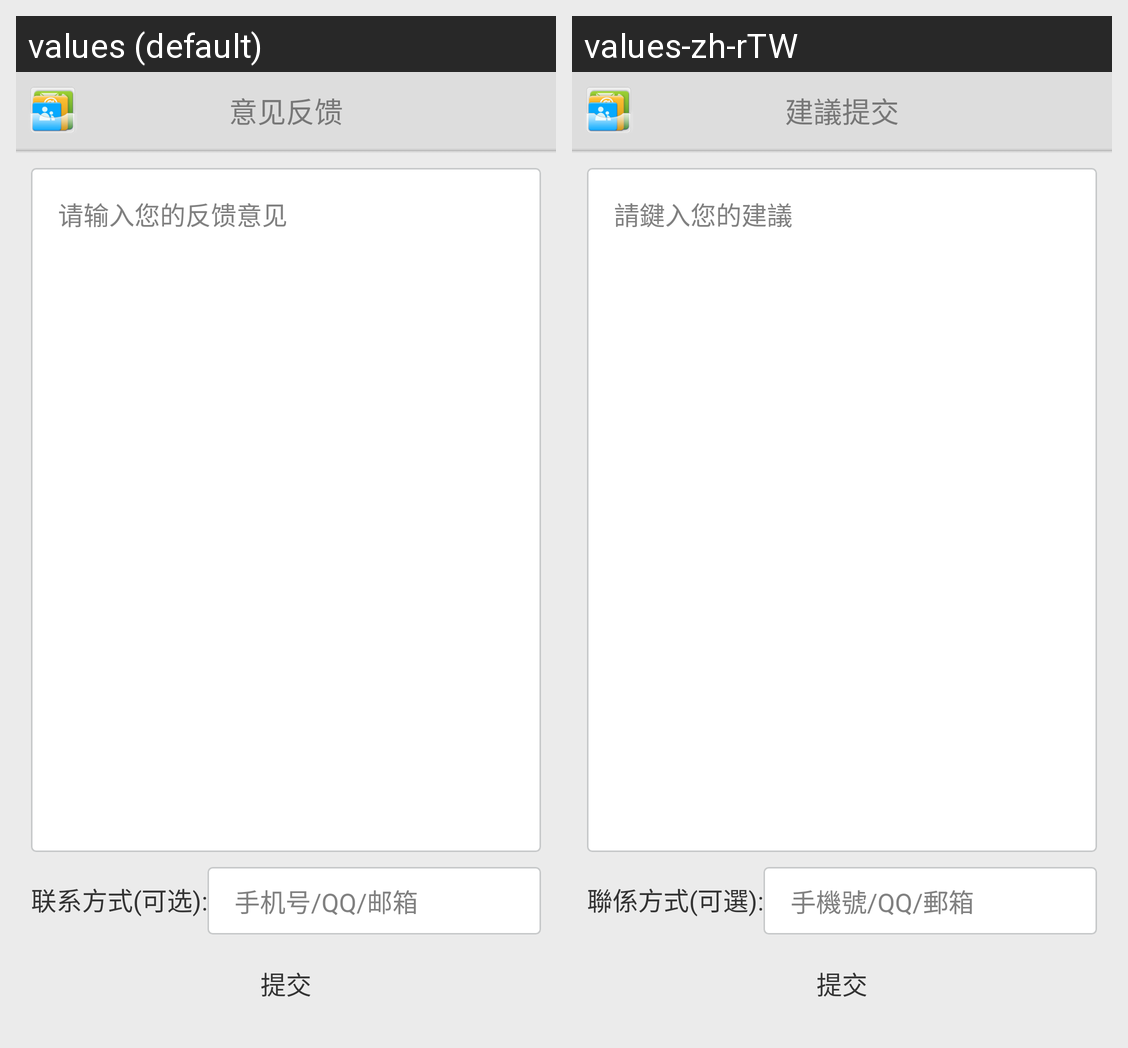

The same Android screen rendered under two of its app's locales, left to right. List the strings drawn on it with the default value and each locale's translation.
Android screen res/layout/activity_feedback.xml rendered under 2 locales, left to right: values (default), values-zh-rTW. Device: Nexus 5 (rendered at 1080×1920; each locale shown at half size, 540×960, under a caption strip naming it); theme Theme.kaizhang.
Strings drawn on this screen, with the default value and each locale's value (text and hints the layout hard-codes, and strings that could not be matched under every locale, appear in the picture but are not listed):

feedback_hint
  values: 请输入您的反馈意见
  values-zh-rTW: 請鍵入您的建議

contact_way
  values: 联系方式(可选):
  values-zh-rTW: 聯係方式(可選):

contact_hint
  values: 手机号/QQ/邮箱
  values-zh-rTW: 手機號/QQ/郵箱

submit
  values: 提交
  values-zh-rTW: 提交

feedback
  values: 意见反馈
  values-zh-rTW: 建議提交
